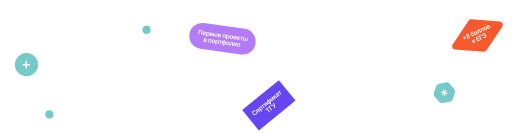
t = 0.00 s
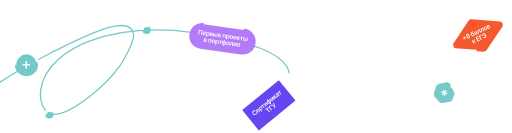
t = 1.00 s
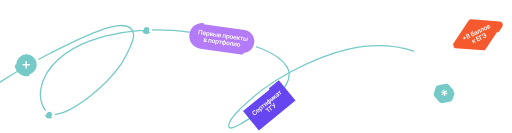
t = 1.47 s
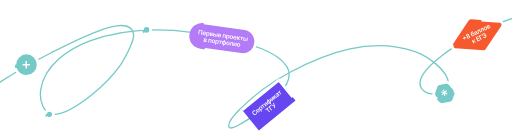
t = 1.94 s
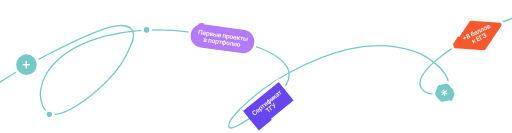
t = 2.42 s
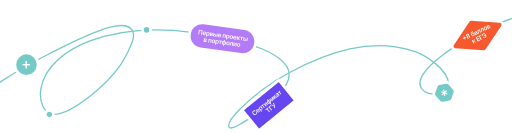
t = 3.00 s

The animated SVG that drew these frames (rendered in a browser with its animation timeline set to each time). Animation: 2 CSS @keyframes rules; one cycle of 3.00 s.

<svg width="768" height="199" viewBox="0 0 768 199" fill="none" xmlns="http://www.w3.org/2000/svg" style="">
<path d="M-37.7443 153.767C-38.6692 154.692 -42.7199 160.102 -44.4927 159.511C-50.4174 157.536 -37.3048 149.015 -32.2881 145.296C2.0852 119.811 39.4961 97.9253 77.4818 78.4576C100.056 66.8881 122.753 55.2542 146.617 46.6538C149.369 45.6622 196.434 25.273 200.318 50.9613C201.933 61.6408 184.514 91.9638 179.785 98.6312C168.594 114.411 150.563 131.832 135.418 143.717C122.093 154.173 100.832 170.058 82.6508 171.356C63.7422 172.707 59.0158 148.059 61.1132 134.096C66.6329 97.3512 102.941 73.0487 134.987 61.1557C201.649 36.4165 276.955 42.5153 344.763 58.8584C368.517 64.5836 415.371 75.0765 430.339 99.7798C446.722 126.818 398.706 159.91 382.669 171.715C376.003 176.623 368.976 181.053 361.778 185.14C356.255 188.277 344.335 195.551 343.184 189.304C341.675 181.114 359.075 164.301 359.911 163.459C383.435 139.774 403.873 124.851 434.36 108.467C490.997 78.0279 557.018 54.9746 621.45 76.8064C635.795 81.6673 674.793 103.769 672.709 128.497C671.309 145.107 643.313 141.849 636.957 137.112C601.147 110.423 713.405 50.1555 724.543 44.6436C798.109 8.23745 876.579 10.1366 956 1.28125" stroke="#75CAC7" stroke-width="2" stroke-linecap="round" class="WgrqiGYI_0"></path>
<path fill="#75CAC7" stroke="white" stroke-width="4" d="M22.3203,96.7066A17.4019,17.4019 0,1,1 57.1241,96.7066A17.4019,17.4019 0,1,1 22.3203,96.7066" class="WgrqiGYI_1"></path>
<path d="M38.2475 102.497V91.375H40.4605V102.497H38.2475ZM33.7969 98.0386V95.8256H44.9194V98.0386H33.7969Z" fill="white" class="WgrqiGYI_2"></path>
<path fill="#75CAC7" stroke="white" stroke-width="4" d="M67.92973,171.35A6.14667,6.14667 0,1,1 80.22307,171.35A6.14667,6.14667 0,1,1 67.92973,171.35" class="WgrqiGYI_3"></path>
<path fill="#75CAC7" stroke="white" stroke-width="4" d="M213.65633,44.5764A6.14667,6.14667 0,1,1 225.94967,44.5764A6.14667,6.14667 0,1,1 213.65633,44.5764" class="WgrqiGYI_4"></path>
<path width="99.9658" height="38.9505" transform="rotate(7.92726 286.897 31.6573)" fill="#B37BF8" d="M 305.897,31.6573 L 367.8628,31.6573 A 19,19,0,0,1,386.8628,50.6573 L 386.8628,51.6078 A 19,19,0,0,1,367.8628,70.6078 L 305.897,70.6078 A 19,19,0,0,1,286.897,51.6078 L 286.897,50.6573 A 19,19,0,0,1,305.897,31.6573" class="WgrqiGYI_5"></path>
<path d="M303.814 45.1123L302.863 51.9395L301.636 51.7687L302.444 45.9682L299.457 45.5523L298.649 51.3528L297.422 51.182L298.373 44.3547L303.814 45.1123ZM306.166 52.5015C305.653 52.43 305.224 52.2616 304.881 51.9962C304.54 51.729 304.296 51.3847 304.151 50.9635C304.006 50.5401 303.971 50.0606 304.046 49.525C304.119 48.9982 304.283 48.5499 304.539 48.1799C304.797 47.8081 305.122 47.5362 305.515 47.3644C305.909 47.1904 306.35 47.1374 306.839 47.2055C307.155 47.2495 307.445 47.342 307.711 47.4833C307.98 47.6226 308.207 47.8128 308.393 48.054C308.581 48.2954 308.715 48.5882 308.794 48.9322C308.873 49.274 308.882 49.6694 308.819 50.1183L308.768 50.4883L304.571 49.9039L304.684 49.0905L307.724 49.5138C307.754 49.2824 307.733 49.0699 307.66 48.8762C307.588 48.6804 307.471 48.518 307.31 48.3891C307.151 48.2605 306.956 48.1801 306.725 48.1479C306.478 48.1136 306.253 48.1434 306.05 48.2374C305.847 48.3292 305.679 48.4645 305.548 48.6433C305.419 48.8202 305.338 49.023 305.304 49.2516L305.205 49.9616C305.163 50.2594 305.182 50.5226 305.261 50.7511C305.341 50.9774 305.471 51.1608 305.65 51.3014C305.83 51.4398 306.052 51.5272 306.314 51.5637C306.489 51.5882 306.652 51.5858 306.801 51.5568C306.95 51.5254 307.084 51.4682 307.202 51.3849C307.32 51.3017 307.416 51.1916 307.489 51.0545L308.598 51.3381C308.486 51.626 308.314 51.8671 308.083 52.0615C307.855 52.254 307.577 52.3899 307.251 52.4691C306.926 52.5461 306.564 52.5569 306.166 52.5015ZM308.835 54.7286L309.815 47.6879L311.002 47.8532L310.884 48.6999L310.954 48.7097C311.034 48.5939 311.14 48.4739 311.273 48.3496C311.406 48.2232 311.576 48.1234 311.784 48.0503C311.991 47.975 312.245 47.9583 312.545 48C312.941 48.0551 313.283 48.2059 313.573 48.4524C313.865 48.697 314.077 49.029 314.209 49.4483C314.343 49.8658 314.371 50.359 314.292 50.9279C314.214 51.4902 314.055 51.9552 313.816 52.3228C313.576 52.6905 313.283 52.9556 312.937 53.118C312.59 53.2805 312.216 53.3337 311.814 53.2777C311.52 53.2368 311.284 53.154 311.104 53.0293C310.924 52.9046 310.785 52.7652 310.686 52.611C310.59 52.4549 310.519 52.3101 310.472 52.1767L310.422 52.1697L310.042 54.8966L308.835 54.7286ZM310.642 50.4129C310.596 50.7441 310.603 51.0406 310.661 51.3025C310.722 51.5647 310.832 51.7782 310.99 51.943C311.151 52.1059 311.359 52.2051 311.615 52.2407C311.881 52.2778 312.115 52.2378 312.314 52.1206C312.515 52.0012 312.678 51.8234 312.803 51.5872C312.932 51.3491 313.018 51.07 313.063 50.75C313.107 50.4321 313.101 50.1436 313.044 49.8842C312.987 49.6248 312.878 49.4126 312.718 49.2475C312.557 49.0824 312.343 48.9812 312.074 48.9437C311.816 48.9078 311.588 48.9451 311.389 49.0556C311.19 49.1661 311.027 49.3371 310.899 49.5686C310.774 49.8003 310.689 50.0818 310.642 50.4129ZM314.594 53.5731L315.307 48.4526L317.457 48.752C318.064 48.8365 318.526 49.0243 318.844 49.3155C319.163 49.6069 319.293 49.9693 319.233 50.4027C319.193 50.6894 319.06 50.9099 318.835 51.0643C318.612 51.2168 318.325 51.3003 317.974 51.3149C318.24 51.3746 318.466 51.4751 318.652 51.6167C318.841 51.7585 318.98 51.9296 319.07 52.1302C319.16 52.3308 319.188 52.551 319.155 52.7911C319.116 53.0733 319.007 53.3085 318.829 53.4967C318.653 53.683 318.417 53.8142 318.118 53.8905C317.822 53.9648 317.474 53.9742 317.074 53.9185L314.594 53.5731ZM315.857 52.7804L317.207 52.9684C317.429 52.9993 317.611 52.9714 317.752 52.8846C317.893 52.7955 317.977 52.6599 318.002 52.4777C318.032 52.2665 317.991 52.0921 317.881 51.9545C317.772 51.8146 317.606 51.7292 317.384 51.6983L316.033 51.5103L315.857 52.7804ZM316.142 50.7302L317.185 50.8755C317.35 50.8984 317.494 50.8947 317.619 50.8644C317.743 50.8319 317.843 50.7767 317.917 50.6987C317.992 50.6184 318.037 50.5172 318.054 50.395C318.079 50.2194 318.026 50.0716 317.895 49.9514C317.767 49.8316 317.576 49.7541 317.323 49.7188L316.303 49.5767L316.142 50.7302ZM320.879 50.9277L322.389 51.1379C323.043 51.2289 323.526 51.4582 323.84 51.8259C324.153 52.1935 324.275 52.6353 324.206 53.1512C324.157 53.4865 324.033 53.7728 323.835 54.0102C323.639 54.248 323.377 54.42 323.049 54.5262C322.724 54.6304 322.344 54.6523 321.909 54.5916L319.582 54.2676L320.295 49.1471L321.458 49.3091L320.883 53.4395L322.046 53.6015C322.309 53.638 322.534 53.6014 322.721 53.4915C322.909 53.3795 323.017 53.2179 323.047 53.0068C323.078 52.7845 323.018 52.5916 322.869 52.4281C322.72 52.2646 322.514 52.1646 322.252 52.128L320.741 51.9178L320.879 50.9277ZM324.602 54.9667L325.315 49.8462L326.522 50.0142L325.809 55.1347L324.602 54.9667ZM328.931 55.6713C328.417 55.5999 327.989 55.4314 327.645 55.1661C327.304 54.8988 327.061 54.5546 326.916 54.1334C326.771 53.7099 326.735 53.2304 326.81 52.6948C326.883 52.1681 327.048 51.7198 327.303 51.3498C327.561 50.9779 327.887 50.7061 328.28 50.5343C328.673 50.3603 329.115 50.3073 329.604 50.3754C329.919 50.4193 330.21 50.5119 330.476 50.6531C330.744 50.7924 330.971 50.9827 331.157 51.2238C331.346 51.4653 331.479 51.758 331.558 52.102C331.638 52.4438 331.646 52.8392 331.584 53.2881L331.532 53.6582L327.335 53.0738L327.448 52.2603L330.488 52.6837C330.518 52.4522 330.497 52.2397 330.424 52.0461C330.352 51.8502 330.235 51.6878 330.074 51.5589C329.915 51.4304 329.72 51.35 329.489 51.3178C329.243 51.2834 329.018 51.3133 328.814 51.4073C328.611 51.4991 328.444 51.6344 328.312 51.8132C328.184 51.9901 328.102 52.1928 328.068 52.4214L327.969 53.1315C327.928 53.4293 327.947 53.6924 328.026 53.921C328.105 54.1473 328.235 54.3307 328.415 54.4713C328.595 54.6096 328.816 54.6971 329.078 54.7336C329.254 54.758 329.416 54.7557 329.565 54.7266C329.714 54.6953 329.848 54.638 329.966 54.5548C330.084 54.4715 330.18 54.3614 330.254 54.2244L331.363 54.508C331.25 54.7959 331.078 55.037 330.847 55.2314C330.619 55.4239 330.342 55.5597 330.016 55.6389C329.69 55.7159 329.328 55.7267 328.931 55.6713ZM333.82 56.2502L334.533 51.1297L338.857 51.7318L338.144 56.8523L336.98 56.6903L337.555 52.5599L335.549 52.2804L334.973 56.4108L333.82 56.2502ZM338.742 58.893L339.722 51.8523L340.909 52.0176L340.791 52.8643L340.861 52.8741C340.941 52.7583 341.047 52.6383 341.18 52.514C341.313 52.3876 341.483 52.2878 341.69 52.2147C341.898 52.1394 342.152 52.1226 342.452 52.1644C342.847 52.2195 343.19 52.3703 343.479 52.6168C343.772 52.8614 343.984 53.1933 344.116 53.6127C344.25 54.0302 344.278 54.5234 344.198 55.0923C344.12 55.6546 343.961 56.1196 343.722 56.4872C343.483 56.8549 343.19 57.12 342.843 57.2824C342.497 57.4448 342.122 57.4981 341.72 57.442C341.427 57.4012 341.19 57.3184 341.011 57.1937C340.831 57.069 340.692 56.9295 340.593 56.7753C340.497 56.6192 340.425 56.4745 340.378 56.341L340.328 56.3341L339.949 59.061L338.742 58.893ZM340.549 54.5773C340.503 54.9085 340.509 55.205 340.568 55.4669C340.629 55.7291 340.738 55.9426 340.897 56.1074C341.058 56.2703 341.266 56.3695 341.521 56.4051C341.788 56.4422 342.021 56.4022 342.221 56.285C342.421 56.1656 342.584 55.9878 342.71 55.7516C342.838 55.5135 342.925 55.2344 342.969 54.9143C343.014 54.5965 343.007 54.3079 342.95 54.0486C342.894 53.7892 342.785 53.577 342.625 53.4119C342.464 53.2468 342.249 53.1455 341.98 53.1081C341.723 53.0722 341.494 53.1095 341.295 53.22C341.096 53.3305 340.933 53.5015 340.806 53.733C340.681 53.9647 340.595 54.2462 340.549 54.5773ZM346.72 58.1485C346.22 58.0789 345.802 57.9085 345.466 57.6374C345.13 57.3664 344.889 57.0189 344.741 56.5952C344.596 56.1717 344.561 55.6956 344.635 55.1666C344.708 54.6377 344.873 54.1882 345.128 53.8183C345.386 53.4486 345.713 53.1793 346.111 53.0103C346.508 52.8414 346.957 52.7917 347.457 52.8614C347.957 52.931 348.375 53.1013 348.711 53.3724C349.047 53.6435 349.287 53.9919 349.432 54.4175C349.579 54.8435 349.615 55.321 349.542 55.8499C349.468 56.3788 349.302 56.827 349.045 57.1945C348.79 57.5622 348.464 57.8306 348.066 57.9995C347.669 58.1685 347.22 58.2181 346.72 58.1485ZM346.862 57.1827C347.133 57.2204 347.37 57.1775 347.573 57.054C347.776 56.9283 347.94 56.7449 348.064 56.5039C348.19 56.2633 348.275 55.9874 348.319 55.6762C348.362 55.3629 348.356 55.0732 348.3 54.8071C348.247 54.5391 348.14 54.3169 347.979 54.1404C347.817 53.9639 347.601 53.8568 347.33 53.819C347.052 53.7804 346.811 53.8237 346.605 53.9492C346.402 54.0749 346.237 54.2592 346.11 54.5021C345.986 54.7431 345.902 55.0203 345.858 55.3336C345.815 55.6448 345.82 55.9332 345.874 56.199C345.93 56.465 346.038 56.6863 346.199 56.8628C346.363 57.0374 346.584 57.144 346.862 57.1827ZM352.09 58.8961C351.576 58.8247 351.148 58.6562 350.804 58.3909C350.463 58.1236 350.22 57.7794 350.075 57.3582C349.93 56.9347 349.894 56.4552 349.969 55.9196C350.042 55.3929 350.207 54.9446 350.462 54.5746C350.72 54.2027 351.046 53.9309 351.439 53.7591C351.832 53.5851 352.274 53.5321 352.762 53.6002C353.078 53.6441 353.369 53.7367 353.635 53.8779C353.903 54.0172 354.13 54.2075 354.316 54.4486C354.505 54.6901 354.638 54.9828 354.717 55.3268C354.797 55.6686 354.805 56.064 354.742 56.5129L354.691 56.883L350.494 56.2986L350.607 55.4851L353.647 55.9085C353.677 55.6771 353.656 55.4645 353.583 55.2709C353.511 55.075 353.394 54.9126 353.233 54.7837C353.074 54.6552 352.879 54.5748 352.648 54.5426C352.402 54.5082 352.177 54.5381 351.973 54.6321C351.77 54.7239 351.603 54.8592 351.471 55.038C351.343 55.2149 351.261 55.4176 351.227 55.6462L351.128 56.3563C351.087 56.6541 351.106 56.9173 351.185 57.1458C351.264 57.3721 351.394 57.5555 351.574 57.6961C351.754 57.8344 351.975 57.9219 352.237 57.9584C352.413 57.9828 352.575 57.9805 352.724 57.9514C352.873 57.9201 353.007 57.8628 353.125 57.7796C353.243 57.6964 353.339 57.5862 353.413 57.4492L354.522 57.7328C354.409 58.0207 354.237 58.2618 354.006 58.4562C353.778 58.6487 353.501 58.7845 353.175 58.8637C352.849 58.9407 352.487 58.9515 352.09 58.8961ZM355.026 59.2031L355.739 54.0826L356.946 54.2506L356.658 56.3175L357.098 56.3788L358.926 54.5264L360.379 54.7287L358.132 56.9782L359.686 59.852L358.226 59.6487L357.091 57.5231L356.501 57.4409L356.233 59.3711L355.026 59.2031ZM360.29 55.7256L360.428 54.7355L364.908 55.3594L364.771 56.3495L363.114 56.1188L362.539 60.2492L361.372 60.0867L361.947 55.9563L360.29 55.7256ZM366.078 57.2215L367.589 57.4318C368.242 57.5227 368.725 57.752 369.039 58.1197C369.353 58.4873 369.475 58.9291 369.405 59.445C369.356 59.7803 369.232 60.0666 369.034 60.3041C368.838 60.5418 368.576 60.7138 368.248 60.82C367.924 60.9243 367.543 60.9461 367.108 60.8854L364.781 60.5614L365.494 55.4409L366.657 55.6029L366.082 59.7333L367.246 59.8953C367.508 59.9318 367.733 59.8952 367.92 59.7854C368.108 59.6733 368.217 59.5117 368.246 59.3006C368.277 59.0783 368.218 58.8855 368.068 58.7219C367.919 58.5584 367.713 58.4584 367.451 58.4219L365.941 58.2116L366.078 57.2215ZM369.801 61.2605L370.514 56.14L371.721 56.3081L371.008 61.4285L369.801 61.2605ZM305.386 62.3873L306.099 57.2668L308.249 57.5663C308.856 57.6507 309.318 57.8385 309.635 58.1297C309.955 58.4211 310.084 58.7835 310.024 59.2169C309.984 59.5036 309.851 59.7242 309.626 59.8785C309.403 60.031 309.116 60.1145 308.765 60.1291C309.031 60.1888 309.257 60.2894 309.444 60.4309C309.632 60.5727 309.772 60.7439 309.862 60.9444C309.951 61.145 309.98 61.3653 309.946 61.6053C309.907 61.8875 309.798 62.1227 309.62 62.3109C309.445 62.4972 309.208 62.6284 308.91 62.7047C308.614 62.7791 308.266 62.7884 307.866 62.7327L305.386 62.3873ZM306.648 61.5946L307.998 61.7826C308.22 61.8135 308.402 61.7856 308.543 61.6988C308.685 61.6098 308.768 61.4741 308.794 61.2919C308.823 61.0807 308.783 60.9064 308.673 60.7687C308.563 60.6288 308.397 60.5434 308.175 60.5125L306.825 60.3245L306.648 61.5946ZM306.933 59.5444L307.977 59.6897C308.141 59.7126 308.286 59.7089 308.41 59.6786C308.535 59.6462 308.634 59.5909 308.708 59.5129C308.783 59.4327 308.829 59.3314 308.846 59.2092C308.87 59.0336 308.817 58.8858 308.687 58.7656C308.558 58.6458 308.368 58.5683 308.114 58.533L307.094 58.391L306.933 59.5444ZM312.326 63.3538L313.039 58.2333L317.363 58.8354L316.65 63.9558L315.486 63.7938L316.062 59.6634L314.055 59.384L313.48 63.5144L312.326 63.3538ZM319.735 64.4874C319.235 64.4177 318.817 64.2474 318.481 63.9763C318.145 63.7052 317.903 63.3578 317.756 62.934C317.611 62.5106 317.575 62.0344 317.649 61.5055C317.723 60.9765 317.887 60.5271 318.143 60.1571C318.4 59.7875 318.728 59.5182 319.125 59.3492C319.522 59.1802 319.971 59.1306 320.471 59.2002C320.971 59.2698 321.389 59.4402 321.725 59.7113C322.061 59.9824 322.302 60.3307 322.446 60.7564C322.593 61.1824 322.63 61.6598 322.556 62.1888C322.482 62.7177 322.317 63.1659 322.06 63.5333C321.805 63.9011 321.478 64.1694 321.081 64.3384C320.684 64.5073 320.235 64.557 319.735 64.4874ZM319.876 63.5215C320.147 63.5593 320.384 63.5164 320.587 63.3929C320.791 63.2671 320.954 63.0838 321.079 62.8428C321.205 62.6021 321.29 62.3262 321.333 62.0151C321.377 61.7017 321.371 61.412 321.315 61.146C321.262 60.878 321.154 60.6558 320.993 60.4793C320.832 60.3028 320.616 60.1956 320.345 60.1579C320.067 60.1192 319.825 60.1626 319.62 60.288C319.416 60.4138 319.251 60.5981 319.125 60.841C319 61.082 318.917 61.3591 318.873 61.6725C318.83 61.9836 318.835 62.2721 318.888 62.5378C318.944 62.8038 319.053 63.0251 319.214 63.2016C319.378 63.3762 319.598 63.4828 319.876 63.5215ZM322.584 66.7395L323.564 59.6989L324.751 59.8641L324.633 60.7109L324.703 60.7206C324.783 60.6048 324.889 60.4848 325.022 60.3606C325.155 60.2341 325.325 60.1344 325.532 60.0613C325.74 59.986 325.994 59.9692 326.294 60.011C326.689 60.0661 327.032 60.2168 327.322 60.4633C327.614 60.7079 327.826 61.0399 327.958 61.4593C328.092 61.8767 328.12 62.3699 328.041 62.9389C327.962 63.5011 327.803 63.9661 327.564 64.3338C327.325 64.7015 327.032 64.9665 326.686 65.129C326.339 65.2914 325.964 65.3446 325.562 65.2886C325.269 65.2477 325.032 65.165 324.853 65.0403C324.673 64.9155 324.534 64.7761 324.435 64.6219C324.339 64.4658 324.267 64.321 324.22 64.1876L324.17 64.1806L323.791 66.9076L322.584 66.7395ZM324.391 62.4239C324.345 62.755 324.351 63.0516 324.41 63.3135C324.471 63.5757 324.58 63.7892 324.739 63.9539C324.9 64.1168 325.108 64.216 325.363 64.2516C325.63 64.2888 325.863 64.2487 326.063 64.1316C326.263 64.0122 326.426 63.8344 326.552 63.5981C326.68 63.36 326.767 63.0809 326.811 62.7609C326.856 62.4431 326.849 62.1545 326.793 61.8951C326.736 61.6357 326.627 61.4235 326.467 61.2584C326.306 61.0934 326.091 60.9921 325.822 60.9546C325.565 60.9187 325.336 60.956 325.137 61.0666C324.939 61.1771 324.775 61.348 324.648 61.5795C324.523 61.8113 324.437 62.0927 324.391 62.4239ZM328.354 61.3751L328.492 60.385L332.972 61.0089L332.834 61.999L331.177 61.7683L330.602 65.8986L329.435 65.7362L330.011 61.6058L328.354 61.3751ZM334.715 68.2452L335.908 59.6778L337.118 59.8463L335.925 68.4137L334.715 68.2452ZM334.943 66.6051C334.568 66.5528 334.233 66.4416 333.94 66.2716C333.646 66.1016 333.402 65.8841 333.208 65.6192C333.016 65.3546 332.88 65.0525 332.801 64.7129C332.724 64.3714 332.713 64.004 332.767 63.6106C332.822 63.2173 332.933 62.8669 333.101 62.5594C333.27 62.2523 333.484 61.9976 333.741 61.7955C334 61.5915 334.294 61.4478 334.623 61.3645C334.952 61.2811 335.304 61.2656 335.679 61.3179L335.936 61.3537L335.2 66.6408L334.943 66.6051ZM335.079 65.6316L335.229 65.6525L335.694 62.3122L335.544 62.2913C335.331 62.2616 335.135 62.2798 334.959 62.3458C334.784 62.4098 334.631 62.5119 334.498 62.652C334.368 62.7902 334.26 62.9564 334.174 63.1506C334.09 63.3429 334.033 63.5535 334.001 63.7824C333.958 64.0869 333.97 64.3727 334.034 64.64C334.099 64.9051 334.218 65.1266 334.39 65.3047C334.565 65.483 334.794 65.592 335.079 65.6316ZM336.153 66.7736L335.897 66.7378L336.633 61.4507L336.89 61.4864C337.265 61.5387 337.6 61.6499 337.893 61.8199C338.187 61.9899 338.429 62.2083 338.621 62.4751C338.815 62.74 338.951 63.0432 339.028 63.3847C339.107 63.7265 339.119 64.0941 339.065 64.4875C339.01 64.8809 338.898 65.2311 338.728 65.5383C338.561 65.8435 338.348 66.097 338.089 66.2988C337.832 66.5009 337.539 66.6436 337.21 66.727C336.881 66.8103 336.529 66.8259 336.153 66.7736ZM336.289 65.8001C336.505 65.8302 336.699 65.8131 336.874 65.749C337.048 65.685 337.2 65.5838 337.331 65.4456C337.463 65.3078 337.571 65.1427 337.654 64.9504C337.738 64.7559 337.796 64.5442 337.828 64.3153C337.87 64.0108 337.86 63.7251 337.798 63.4581C337.735 63.1911 337.617 62.9685 337.442 62.7901C337.27 62.6099 337.041 62.4998 336.754 62.4598L336.604 62.4389L336.139 65.7793L336.289 65.8001ZM341.573 67.5283C341.073 67.4587 340.655 67.2883 340.319 67.0172C339.983 66.7461 339.742 66.3987 339.594 65.975C339.449 65.5515 339.414 65.0753 339.487 64.5464C339.561 64.0175 339.726 63.568 339.981 63.198C340.239 62.8284 340.566 62.5591 340.964 62.3901C341.361 62.2212 341.81 62.1715 342.31 62.2411C342.81 62.3108 343.228 62.4811 343.564 62.7522C343.9 63.0233 344.14 63.3717 344.285 63.7973C344.432 64.2233 344.468 64.7008 344.395 65.2297C344.321 65.7586 344.155 66.2068 343.898 66.5742C343.643 66.942 343.317 67.2103 342.919 67.3793C342.522 67.5483 342.073 67.5979 341.573 67.5283ZM341.715 66.5625C341.986 66.6002 342.223 66.5573 342.426 66.4338C342.629 66.3081 342.793 66.1247 342.917 65.8837C343.043 65.643 343.128 65.3671 343.172 65.056C343.215 64.7426 343.209 64.4529 343.153 64.1869C343.1 63.9189 342.993 63.6967 342.832 63.5202C342.67 63.3437 342.454 63.2366 342.183 63.1988C341.905 63.1601 341.664 63.2035 341.458 63.3289C341.255 63.4547 341.09 63.639 340.963 63.8819C340.839 64.1229 340.755 64.4001 340.711 64.7134C340.668 65.0246 340.673 65.313 340.727 65.5787C340.783 65.8448 340.891 66.0661 341.052 66.2426C341.216 66.4171 341.437 66.5238 341.715 66.5625ZM344.336 67.8111L344.468 66.8167L344.645 66.8413C344.778 66.8599 344.894 66.8455 344.994 66.7982C345.093 66.7509 345.183 66.6614 345.262 66.5297C345.342 66.3958 345.415 66.2112 345.482 65.9758C345.549 65.7405 345.614 65.4448 345.677 65.0888L346.083 62.8345L349.816 63.3544L349.103 68.4749L347.937 68.3124L348.512 64.182L347.042 63.9773L346.732 65.6163C346.652 66.0402 346.553 66.4036 346.434 66.7065C346.317 67.0074 346.177 67.2495 346.013 67.4329C345.852 67.6166 345.663 67.7443 345.447 67.8162C345.231 67.8858 344.985 67.9014 344.71 67.863L344.336 67.8111ZM351.334 67.1203L353.87 63.9188L355.11 64.0915L354.397 69.2119L353.23 69.0495L353.716 65.5592L351.186 68.7649L349.943 68.5918L350.656 63.4713L351.819 63.6333L351.334 67.1203ZM357.48 69.7432C356.98 69.6736 356.562 69.5033 356.226 69.2322C355.89 68.9611 355.648 68.6137 355.501 68.1899C355.356 67.7665 355.321 67.2903 355.394 66.7613C355.468 66.2324 355.632 65.783 355.888 65.413C356.145 65.0433 356.473 64.774 356.87 64.6051C357.268 64.4361 357.716 64.3865 358.216 64.4561C358.716 64.5257 359.134 64.6961 359.471 64.9672C359.807 65.2382 360.047 65.5866 360.192 66.0123C360.338 66.4383 360.375 66.9157 360.301 67.4446C360.228 67.9736 360.062 68.4218 359.805 68.7892C359.55 69.1569 359.224 69.4253 358.826 69.5942C358.429 69.7632 357.98 69.8129 357.48 69.7432ZM357.621 68.7774C357.893 68.8152 358.13 68.7723 358.333 68.6488C358.536 68.523 358.7 68.3396 358.824 68.0987C358.95 67.858 359.035 67.5821 359.078 67.271C359.122 66.9576 359.116 66.6679 359.06 66.4018C359.007 66.1339 358.899 65.9117 358.738 65.7352C358.577 65.5587 358.361 65.4515 358.09 65.4138C357.812 65.3751 357.57 65.4185 357.365 65.5439C357.162 65.6697 356.997 65.854 356.87 66.0969C356.746 66.3378 356.662 66.615 356.618 66.9284C356.575 67.2395 356.58 67.528 356.634 67.7937C356.689 68.0597 356.798 68.281 356.959 68.4575C357.123 68.6321 357.344 68.7387 357.621 68.7774Z" fill="white" class="WgrqiGYI_6"></path>
<path width="99.9658" height="38.9505" transform="rotate(7.92726 286.897 31.6573)" stroke="white" stroke-width="4" d="M 305.897,31.6573 L 367.8628,31.6573 A 19,19,0,0,1,386.8628,50.6573 L 386.8628,51.6078 A 19,19,0,0,1,367.8628,70.6078 L 305.897,70.6078 A 19,19,0,0,1,286.897,51.6078 L 286.897,50.6573 A 19,19,0,0,1,305.897,31.6573" class="WgrqiGYI_7"></path>
<path d="M679.044 66.3479C676.929 69.5052 679.003 73.7703 682.792 74.0568L725.244 77.267C727.027 77.4019 728.745 76.5664 729.741 75.0803L753.431 39.7081C755.545 36.5508 753.471 32.2857 749.682 31.9992L707.231 28.789C705.447 28.6542 703.729 29.4896 702.734 30.9757L679.044 66.3479Z" fill="#F6592E" stroke="white" stroke-width="4" class="WgrqiGYI_8"></path>
<path d="M697.277 58.9184L695.24 54.7292L696.19 54.267L698.227 58.4562L697.277 58.9184ZM694.87 58.0865L694.408 57.136L698.597 55.0989L699.059 56.0494L694.87 58.0865ZM703.558 57.1963C703.108 57.4151 702.672 57.5338 702.249 57.5522C701.829 57.5696 701.456 57.4952 701.13 57.3291C700.806 57.1599 700.564 56.9073 700.403 56.5714C700.274 56.312 700.214 56.0454 700.223 55.7716C700.232 55.4977 700.3 55.2405 700.425 55C700.551 54.7566 700.725 54.5558 700.948 54.3977L700.927 54.3553C700.574 54.4397 700.237 54.4029 699.915 54.2448C699.595 54.0837 699.354 53.8351 699.193 53.4992C699.036 53.1813 698.987 52.8536 699.045 52.5161C699.102 52.1785 699.253 51.862 699.496 51.5667C699.738 51.2693 700.06 51.023 700.462 50.8277C700.859 50.6344 701.249 50.5348 701.63 50.529C702.013 50.5202 702.354 50.5972 702.656 50.7601C702.959 50.922 703.188 51.1624 703.343 51.4812C703.506 51.8162 703.55 52.1604 703.475 52.5138C703.401 52.8643 703.224 53.1508 702.946 53.3736L702.967 53.4159C703.228 53.3385 703.492 53.3264 703.757 53.3795C704.024 53.4296 704.267 53.5357 704.488 53.6977C704.711 53.8587 704.886 54.0694 705.013 54.3297C705.176 54.6647 705.222 55.0124 705.153 55.3729C705.083 55.7314 704.911 56.0707 704.638 56.3909C704.366 56.71 704.006 56.9785 703.558 57.1963ZM703.138 56.3306C703.37 56.2178 703.552 56.0803 703.686 55.9182C703.818 55.7541 703.896 55.5763 703.92 55.3849C703.944 55.1935 703.911 55.0024 703.821 54.8118C703.723 54.615 703.587 54.4655 703.412 54.3632C703.239 54.2579 703.044 54.2041 702.828 54.2017C702.615 54.1983 702.398 54.2501 702.178 54.3571C701.956 54.465 701.779 54.6046 701.648 54.7757C701.517 54.9469 701.438 55.1337 701.411 55.3361C701.386 55.5355 701.423 55.7336 701.521 55.9304C701.611 56.1211 701.739 56.266 701.904 56.3652C702.069 56.4623 702.256 56.5096 702.467 56.5069C702.68 56.5032 702.903 56.4444 703.138 56.3306ZM701.764 53.5065C701.954 53.4143 702.103 53.2945 702.211 53.1472C702.321 52.9988 702.385 52.8355 702.403 52.657C702.421 52.4786 702.387 52.2991 702.302 52.1185C702.214 51.9419 702.096 51.8071 701.948 51.7142C701.8 51.6192 701.634 51.5712 701.451 51.5702C701.268 51.5672 701.08 51.6123 700.889 51.7055C700.693 51.8007 700.538 51.9219 700.425 52.0692C700.313 52.2135 700.249 52.3733 700.232 52.5488C700.216 52.7212 700.252 52.8957 700.341 53.0723C700.426 53.2529 700.543 53.3917 700.693 53.4886C700.843 53.5826 701.011 53.6332 701.197 53.6402C701.383 53.6443 701.573 53.5997 701.764 53.5065ZM708.89 46.6247L709.615 47.1475C709.537 47.3303 709.427 47.4886 709.285 47.6226C709.143 47.7565 708.963 47.8864 708.745 48.0125C708.528 48.1355 708.266 48.2751 707.96 48.4313C707.617 48.6082 707.366 48.8116 707.206 49.0417C707.045 49.2717 706.968 49.5403 706.972 49.8475C706.976 50.1526 707.053 50.5067 707.205 50.9098L707.256 50.8847C707.263 50.5296 707.361 50.2135 707.551 49.9366C707.741 49.6598 708.012 49.4354 708.365 49.2637C708.751 49.0763 709.133 48.9977 709.512 49.028C709.892 49.0553 710.244 49.1922 710.569 49.4386C710.895 49.6841 711.171 50.0389 711.397 50.503C711.629 50.9812 711.741 51.4396 711.732 51.8781C711.723 52.3145 711.598 52.708 711.36 53.0586C711.123 53.4083 710.779 53.693 710.327 53.9128C709.877 54.1316 709.437 54.2241 709.009 54.1902C708.582 54.1534 708.184 53.9864 707.815 53.6893C707.447 53.3892 707.125 52.9556 706.849 52.3886L706.646 51.9709C706.115 50.8772 705.921 49.9618 706.067 49.2248C706.213 48.4878 706.684 47.9195 707.48 47.5198C707.716 47.4 707.928 47.2955 708.117 47.2062C708.308 47.116 708.469 47.0265 708.6 46.9376C708.732 46.8487 708.828 46.7444 708.89 46.6247ZM709.906 53.032C710.13 52.9231 710.295 52.7714 710.403 52.5769C710.51 52.3804 710.554 52.1541 710.537 51.898C710.522 51.6409 710.443 51.366 710.301 51.0734C710.16 50.7849 709.997 50.5613 709.81 50.4027C709.622 50.242 709.42 50.148 709.205 50.1205C708.989 50.093 708.769 50.1342 708.543 50.2442C708.373 50.3266 708.235 50.4309 708.13 50.5572C708.024 50.6835 707.952 50.8282 707.914 50.9914C707.876 51.1545 707.873 51.3321 707.904 51.5241C707.935 51.7162 708.001 51.9221 708.103 52.142C708.316 52.5799 708.584 52.8799 708.908 53.0421C709.23 53.2022 709.563 53.1988 709.906 53.032ZM714.464 51.9047C714.169 52.0479 713.878 52.1245 713.591 52.1344C713.305 52.1413 713.043 52.0741 712.805 51.933C712.568 51.7909 712.376 51.5675 712.228 51.2628C712.1 51.0005 712.043 50.76 712.057 50.5414C712.07 50.3227 712.136 50.1212 712.253 49.9369C712.371 49.7525 712.522 49.5831 712.706 49.4286C712.891 49.2711 713.091 49.1252 713.305 48.9911C713.564 48.8304 713.773 48.6977 713.931 48.5931C714.089 48.4865 714.195 48.3903 714.248 48.3046C714.302 48.2158 714.303 48.119 714.252 48.0141L714.244 47.9959C714.133 47.7679 713.979 47.6242 713.783 47.5648C713.587 47.5055 713.362 47.5376 713.108 47.6612C712.839 47.7917 712.655 47.9538 712.554 48.1474C712.456 48.34 712.418 48.5292 712.441 48.7151L711.348 49.0673C711.291 48.7456 711.309 48.4447 711.403 48.1647C711.495 47.8828 711.652 47.6291 711.875 47.4038C712.096 47.1764 712.369 46.9837 712.694 46.8257C712.918 46.7168 713.154 46.6346 713.401 46.5791C713.649 46.5237 713.894 46.5118 714.136 46.5436C714.378 46.5734 714.604 46.6642 714.815 46.816C715.028 46.9669 715.21 47.1967 715.36 47.5055L716.873 50.6172L715.82 51.1294L715.509 50.4907L715.473 50.5084C715.469 50.6699 715.434 50.8366 715.368 51.0085C715.303 51.1773 715.196 51.3402 715.048 51.4972C714.901 51.6511 714.706 51.7869 714.464 51.9047ZM714.357 50.9612C714.577 50.8542 714.746 50.7181 714.866 50.5528C714.984 50.3855 715.051 50.2081 715.067 50.0207C715.085 49.8322 715.053 49.6522 714.969 49.4807L714.703 48.9328C714.682 48.9777 714.637 49.0324 714.566 49.0969C714.497 49.1603 714.416 49.2257 714.324 49.2929C714.232 49.3601 714.14 49.4248 714.048 49.4871C713.956 49.5493 713.876 49.6031 713.808 49.6485C713.656 49.7502 713.527 49.8576 713.422 49.9709C713.318 50.0841 713.25 50.2043 713.22 50.3314C713.188 50.4565 713.207 50.5897 713.276 50.7309C713.374 50.9327 713.521 51.0493 713.719 51.0806C713.916 51.1118 714.129 51.072 714.357 50.9612ZM717.313 50.4032L716.868 49.5041L717.029 49.4261C717.15 49.3672 717.239 49.2904 717.295 49.1957C717.351 49.101 717.375 48.9768 717.368 48.8232C717.36 48.6676 717.318 48.4734 717.242 48.2408C717.166 48.0081 717.056 47.7264 716.91 47.3956L715.991 45.2976L719.381 43.6491L721.642 48.2984L720.582 48.8136L718.758 45.0632L717.424 45.7123L718.079 47.246C718.25 47.6422 718.37 47.9993 718.439 48.3172C718.51 48.6321 718.529 48.9113 718.495 49.1548C718.463 49.3973 718.378 49.6086 718.238 49.7887C718.098 49.9668 717.902 50.1167 717.652 50.2384L717.313 50.4032ZM722.083 48.0837L721.638 47.1847L721.799 47.1066C721.92 47.0478 722.009 46.971 722.065 46.8763C722.121 46.7815 722.145 46.6574 722.138 46.5037C722.13 46.3481 722.088 46.154 722.012 45.9213C721.936 45.6886 721.826 45.4069 721.68 45.0761L720.761 42.9781L724.151 41.3296L726.412 45.9789L725.352 46.4941L723.528 42.7438L722.194 43.3929L722.849 44.9265C723.02 45.3228 723.14 45.6799 723.209 45.9978C723.28 46.3126 723.299 46.5918 723.265 46.8353C723.233 47.0778 723.148 47.2891 723.008 47.4692C722.868 47.6473 722.672 47.7972 722.422 47.9189L722.083 48.0837ZM729.246 44.7129C728.792 44.9337 728.35 45.0251 727.92 44.9873C727.49 44.9494 727.096 44.7955 726.737 44.5256C726.381 44.2547 726.086 43.8791 725.853 43.3989C725.619 42.9186 725.505 42.4537 725.511 42.0042C725.519 41.5537 725.641 41.1476 725.877 40.7859C726.113 40.4242 726.458 40.133 726.912 39.9122C727.366 39.6914 727.808 39.6 728.238 39.6378C728.668 39.6757 729.062 39.8311 729.419 40.104C729.778 40.3759 730.075 40.752 730.308 41.2323C730.542 41.7125 730.654 42.1769 730.645 42.6254C730.638 43.0729 730.517 43.4775 730.281 43.8392C730.045 44.2009 729.7 44.4921 729.246 44.7129ZM728.825 43.8321C729.071 43.7124 729.244 43.5447 729.344 43.3291C729.443 43.1114 729.477 42.8679 729.446 42.5986C729.416 42.3283 729.333 42.0519 729.196 41.7694C729.057 41.4849 728.891 41.2477 728.696 41.0579C728.503 40.8651 728.29 40.7403 728.058 40.6835C727.826 40.6268 727.586 40.6583 727.34 40.778C727.088 40.9006 726.911 41.0713 726.811 41.29C726.712 41.5076 726.678 41.7526 726.708 42.0249C726.739 42.2942 726.824 42.5711 726.962 42.8557C727.099 43.1382 727.264 43.3748 727.457 43.5656C727.651 43.7554 727.865 43.8787 728.097 43.9355C728.33 43.9892 728.573 43.9548 728.825 43.8321ZM732.019 43.2523L729.758 38.603L731.71 37.6536C732.261 37.3857 732.75 37.2843 733.175 37.3492C733.603 37.4131 733.913 37.6418 734.104 38.0353C734.231 38.2957 734.243 38.5527 734.142 38.8065C734.042 39.0573 733.85 39.2865 733.567 39.4941C733.821 39.3955 734.065 39.3531 734.299 39.3667C734.534 39.3793 734.745 39.4439 734.932 39.5603C735.118 39.6768 735.264 39.844 735.37 40.0619C735.495 40.3182 735.536 40.5741 735.493 40.8295C735.451 41.0819 735.327 41.3229 735.122 41.5525C734.918 41.779 734.634 41.9806 734.271 42.1573L732.019 43.2523ZM732.625 41.8907L733.851 41.2946C734.053 41.1965 734.188 41.072 734.257 40.9212C734.325 40.7684 734.319 40.6093 734.239 40.4438C734.145 40.2521 734.015 40.1298 733.847 40.0767C733.678 40.0217 733.492 40.0432 733.291 40.1413L732.065 40.7374L732.625 41.8907ZM731.72 40.0291L732.668 39.5684C732.817 39.4958 732.935 39.4123 733.021 39.3179C733.107 39.2215 733.158 39.1203 733.177 39.0141C733.194 38.9059 733.175 38.7963 733.121 38.6853C733.044 38.5259 732.918 38.4327 732.742 38.4057C732.569 38.3776 732.367 38.4196 732.137 38.5314L731.211 38.9818L731.72 40.0291ZM710.119 65.0209L707.858 60.3715L708.954 59.8387L709.867 61.7154L710.266 61.5211L710.752 58.9644L712.072 58.3227L711.459 61.4425L714.351 62.9632L713.025 63.6079L710.899 62.4749L710.363 62.7355L711.215 64.4881L710.119 65.0209ZM716.453 61.941L713.439 55.7419L717.47 53.7813L717.928 54.7227L715.019 56.1372L715.838 57.8202L718.538 56.5072L718.995 57.4486L716.295 58.7615L717.118 60.4536L720.051 59.0273L720.509 59.9687L716.453 61.941ZM722.262 51.4516L722.719 52.3929L719.856 53.7853L722.413 59.0431L721.29 59.5892L718.275 53.39L722.262 51.4516ZM728.117 51.9538L728.566 52.877L725.936 54.1561L725.487 53.2328L728.117 51.9538ZM724.486 55.5611L725.615 55.012C725.838 55.3778 726.101 55.609 726.405 55.7057C726.711 55.8014 727.078 55.7453 727.506 55.5372C727.837 55.3763 728.065 55.1631 728.19 54.8975C728.315 54.6299 728.352 54.3248 728.303 53.982C728.253 53.6392 728.133 53.2711 727.942 52.8776L727.668 52.3146C727.467 51.9009 727.241 51.5728 726.991 51.3302C726.741 51.0876 726.472 50.9401 726.184 50.8877C725.896 50.8334 725.595 50.8822 725.282 51.0343C724.986 51.1786 724.77 51.3423 724.634 51.5254C724.499 51.7086 724.429 51.912 724.426 52.1358C724.421 52.3575 724.466 52.5989 724.561 52.8598L723.432 53.4088C723.276 52.9856 723.215 52.5675 723.248 52.1544C723.282 51.7413 723.426 51.358 723.681 51.0046C723.935 50.6491 724.317 50.3473 724.828 50.099C725.346 49.8468 725.853 49.7475 726.348 49.8012C726.845 49.8539 727.304 50.0476 727.724 50.3824C728.146 50.7162 728.5 51.1778 728.786 51.767L729.066 52.3421C729.352 52.9313 729.498 53.4929 729.503 54.0269C729.51 54.5578 729.382 55.0326 729.122 55.4512C728.86 55.8678 728.47 56.2022 727.952 56.4544C727.449 56.6987 726.978 56.818 726.539 56.8121C726.098 56.8042 725.704 56.6915 725.356 56.4739C725.007 56.2543 724.717 55.95 724.486 55.5611Z" fill="white" class="WgrqiGYI_9"></path>
<path d="M682.233 139.061C682.958 136.989 682.523 134.686 681.09 133.022L674.554 125.426C673.121 123.762 670.91 122.988 668.752 123.396L658.905 125.259C656.747 125.667 654.971 127.196 654.246 129.269L650.936 138.728C650.211 140.8 650.647 143.103 652.079 144.767L658.616 152.363C660.048 154.027 662.26 154.801 664.418 154.393L674.264 152.53C676.422 152.122 678.198 150.593 678.923 148.521L682.233 139.061Z" fill="#75CAC7" stroke="white" stroke-width="4" class="WgrqiGYI_10"></path>
<path d="M666.414 143.747L665.922 140.307L663.395 142.702L662.223 141.333L664.983 139.195L661.633 138.213L662.223 136.511L665.451 137.817L664.652 134.435L666.406 134.103L666.898 137.543L669.425 135.148L670.597 136.517L667.837 138.655L671.187 139.637L670.597 141.34L667.369 140.033L668.168 143.415L666.414 143.747Z" fill="white" class="WgrqiGYI_11"></path>
<path width="70.9391" height="39.5429" transform="rotate(-39.2079 363.311 164.8)" fill="#6646F0" d="M363.311 164.8 L434.2501 164.8 L434.2501 204.34290000000001 L363.311 204.34290000000001 Z" class="WgrqiGYI_12"></path>
<path d="M383.435 166.067L382.46 166.863C382.301 166.726 382.134 166.626 381.959 166.563C381.782 166.499 381.602 166.469 381.42 166.473C381.238 166.477 381.058 166.515 380.88 166.588C380.702 166.657 380.532 166.759 380.368 166.892C380.078 167.129 379.88 167.412 379.775 167.741C379.668 168.068 379.666 168.424 379.767 168.807C379.867 169.189 380.081 169.581 380.409 169.982C380.742 170.391 381.086 170.683 381.442 170.86C381.797 171.033 382.145 171.1 382.483 171.061C382.823 171.019 383.137 170.88 383.425 170.645C383.585 170.514 383.718 170.371 383.823 170.216C383.928 170.058 384.002 169.892 384.046 169.717C384.09 169.542 384.102 169.362 384.079 169.178C384.058 168.992 383.998 168.809 383.9 168.628L384.88 167.838C385.05 168.122 385.165 168.424 385.225 168.746C385.287 169.067 385.29 169.391 385.234 169.721C385.177 170.048 385.057 170.366 384.874 170.675C384.69 170.981 384.439 171.264 384.121 171.524C383.651 171.907 383.143 172.14 382.598 172.223C382.052 172.307 381.505 172.23 380.958 171.993C380.412 171.755 379.904 171.35 379.436 170.776C378.967 170.2 378.672 169.621 378.553 169.038C378.432 168.453 378.467 167.902 378.658 167.384C378.849 166.866 379.178 166.417 379.644 166.037C379.941 165.794 380.252 165.61 380.576 165.485C380.899 165.36 381.227 165.297 381.559 165.296C381.889 165.292 382.214 165.355 382.533 165.483C382.852 165.608 383.152 165.802 383.435 166.067ZM388.71 167.788C388.308 168.116 387.893 168.316 387.465 168.387C387.037 168.455 386.62 168.399 386.212 168.219C385.803 168.037 385.428 167.737 385.086 167.318C384.75 166.906 384.533 166.48 384.435 166.042C384.338 165.6 384.361 165.176 384.502 164.771C384.642 164.364 384.904 164.005 385.286 163.693C385.533 163.491 385.799 163.341 386.083 163.242C386.368 163.14 386.662 163.103 386.965 163.131C387.27 163.157 387.576 163.258 387.881 163.434C388.186 163.609 388.481 163.872 388.768 164.223L389.004 164.512L385.721 167.191L385.201 166.555L387.58 164.614C387.431 164.435 387.26 164.306 387.069 164.227C386.876 164.147 386.678 164.122 386.474 164.153C386.271 164.182 386.08 164.27 385.899 164.417C385.706 164.575 385.575 164.76 385.505 164.973C385.435 165.184 385.42 165.399 385.462 165.617C385.504 165.832 385.597 166.029 385.741 166.21L386.194 166.765C386.384 166.998 386.59 167.164 386.812 167.261C387.031 167.357 387.254 167.386 387.479 167.35C387.703 167.312 387.918 167.21 388.123 167.042C388.26 166.93 388.369 166.81 388.449 166.681C388.528 166.55 388.577 166.413 388.596 166.27C388.615 166.127 388.6 165.982 388.549 165.835L389.512 165.214C389.646 165.493 389.706 165.783 389.691 166.084C389.677 166.383 389.588 166.678 389.425 166.971C389.259 167.262 389.021 167.535 388.71 167.788ZM392.158 167.347L387.664 161.839L388.593 161.082L389.133 161.744L389.188 161.7C389.157 161.562 389.142 161.403 389.141 161.221C389.139 161.037 389.181 160.845 389.269 160.643C389.355 160.44 389.515 160.242 389.75 160.051C390.059 159.798 390.403 159.65 390.781 159.605C391.159 159.557 391.546 159.628 391.943 159.816C392.341 160.002 392.721 160.317 393.084 160.762C393.443 161.202 393.676 161.635 393.783 162.06C393.889 162.486 393.884 162.881 393.768 163.245C393.651 163.61 393.435 163.921 393.121 164.177C392.891 164.364 392.67 164.482 392.456 164.528C392.242 164.575 392.045 164.582 391.865 164.55C391.685 164.514 391.531 164.468 391.401 164.412L391.362 164.444L393.102 166.577L392.158 167.347ZM390.224 163.087C390.436 163.346 390.657 163.543 390.889 163.678C391.123 163.812 391.354 163.877 391.582 163.873C391.811 163.866 392.025 163.781 392.225 163.618C392.434 163.447 392.563 163.249 392.613 163.023C392.662 162.795 392.643 162.555 392.555 162.302C392.468 162.046 392.322 161.793 392.118 161.542C391.915 161.294 391.699 161.102 391.47 160.967C391.242 160.832 391.012 160.767 390.782 160.773C390.552 160.778 390.331 160.867 390.121 161.038C389.919 161.203 389.791 161.396 389.737 161.616C389.683 161.837 389.697 162.073 389.78 162.324C389.865 162.574 390.013 162.828 390.224 163.087ZM392.151 159.469L391.519 158.694L395.024 155.835L395.656 156.609L394.36 157.667L396.996 160.898L396.084 161.643L393.447 158.411L392.151 159.469ZM398.618 157.447L397.997 153.41L398.967 152.619L402.235 156.624L401.322 157.369L399.094 154.639L399.723 158.673L398.751 159.467L395.482 155.461L396.393 154.719L398.618 157.447ZM405.839 155.952L400.371 149.249L401.318 148.477L406.786 155.179L405.839 155.952ZM404.792 154.668C404.498 154.908 404.189 155.078 403.865 155.177C403.541 155.277 403.216 155.308 402.889 155.27C402.565 155.23 402.251 155.124 401.948 154.952C401.645 154.776 401.368 154.534 401.117 154.226C400.866 153.919 400.685 153.599 400.573 153.267C400.464 152.934 400.422 152.604 400.449 152.278C400.476 151.949 400.571 151.636 400.733 151.338C400.896 151.041 401.124 150.772 401.418 150.532L401.619 150.368L404.993 154.505L404.792 154.668ZM404.171 153.907L404.288 153.811L402.156 151.198L402.039 151.294C401.872 151.43 401.753 151.585 401.681 151.76C401.609 151.931 401.58 152.113 401.592 152.306C401.605 152.495 401.653 152.687 401.737 152.883C401.821 153.074 401.936 153.26 402.082 153.439C402.277 153.677 402.494 153.864 402.734 153.998C402.972 154.131 403.215 154.194 403.463 154.189C403.712 154.183 403.948 154.088 404.171 153.907ZM405.739 153.896L405.538 154.06L402.164 149.924L402.364 149.76C402.658 149.52 402.967 149.351 403.292 149.251C403.616 149.152 403.941 149.122 404.267 149.163C404.593 149.201 404.908 149.308 405.21 149.484C405.515 149.658 405.793 149.899 406.044 150.207C406.295 150.515 406.475 150.835 406.585 151.169C406.695 151.499 406.736 151.828 406.707 152.155C406.681 152.481 406.586 152.792 406.424 153.09C406.261 153.388 406.033 153.656 405.739 153.896ZM405.118 153.135C405.286 152.997 405.406 152.843 405.478 152.671C405.55 152.5 405.579 152.319 405.566 152.13C405.556 151.939 405.508 151.748 405.424 151.556C405.338 151.362 405.222 151.176 405.076 150.997C404.882 150.758 404.666 150.571 404.427 150.436C404.189 150.3 403.945 150.235 403.696 150.242C403.447 150.245 403.21 150.338 402.986 150.521L402.868 150.617L405 153.23L405.118 153.135ZM408.036 149.764L407.414 145.727L408.384 144.936L411.652 148.942L410.74 149.686L408.512 146.956L409.141 150.991L408.168 151.784L404.9 147.778L405.81 147.036L408.036 149.764ZM412.328 148.39L409.06 144.384L410.004 143.614L411.323 145.231L411.668 144.95L411.553 142.35L412.69 141.423L412.811 144.6L415.974 145.416L414.832 146.348L412.502 145.733L412.04 146.11L413.272 147.62L412.328 148.39ZM417.434 144.359C417.18 144.566 416.915 144.708 416.638 144.783C416.361 144.856 416.09 144.85 415.826 144.768C415.563 144.684 415.325 144.511 415.111 144.248C414.926 144.022 414.816 143.801 414.779 143.585C414.741 143.369 414.759 143.158 414.831 142.952C414.903 142.745 415.011 142.546 415.155 142.353C415.299 142.157 415.46 141.969 415.638 141.79C415.853 141.574 416.025 141.397 416.156 141.258C416.285 141.118 416.365 141.001 416.397 140.905C416.43 140.806 416.409 140.712 416.335 140.621L416.322 140.606C416.162 140.409 415.98 140.304 415.775 140.292C415.571 140.279 415.359 140.362 415.14 140.541C414.909 140.729 414.766 140.929 414.713 141.141C414.662 141.351 414.668 141.544 414.733 141.719L413.75 142.313C413.621 142.013 413.57 141.716 413.596 141.422C413.621 141.127 413.716 140.844 413.881 140.573C414.044 140.301 414.266 140.051 414.545 139.822C414.738 139.665 414.949 139.531 415.177 139.42C415.405 139.309 415.641 139.241 415.884 139.217C416.126 139.19 416.367 139.227 416.608 139.326C416.85 139.424 417.079 139.606 417.296 139.872L419.483 142.553L418.576 143.293L418.127 142.743L418.096 142.769C418.129 142.927 418.133 143.097 418.108 143.279C418.084 143.459 418.017 143.642 417.909 143.829C417.801 144.012 417.643 144.189 417.434 144.359ZM417.114 143.466C417.303 143.311 417.437 143.139 417.515 142.951C417.592 142.761 417.616 142.573 417.589 142.387C417.563 142.199 417.49 142.032 417.37 141.884L416.985 141.412C416.975 141.46 416.943 141.524 416.889 141.603C416.836 141.681 416.773 141.763 416.699 141.849C416.624 141.936 416.55 142.02 416.474 142.102C416.399 142.183 416.334 142.254 416.278 142.314C416.153 142.448 416.052 142.582 415.977 142.716C415.901 142.851 415.863 142.983 415.862 143.114C415.86 143.243 415.909 143.368 416.008 143.49C416.15 143.664 416.321 143.743 416.52 143.728C416.719 143.713 416.917 143.626 417.114 143.466ZM417.054 139.153L416.422 138.378L419.928 135.519L420.559 136.293L419.263 137.351L421.899 140.582L420.987 141.327L418.35 138.095L417.054 139.153ZM398.598 164.952L397.936 164.141L402.197 160.665L402.859 161.476L401.208 162.823L404.904 167.353L403.944 168.136L400.248 163.606L398.598 164.952ZM406.16 157.432L406.822 158.243L404.354 160.256L408.05 164.786L407.083 165.575L402.725 160.234L406.16 157.432ZM411.579 162.029L410.915 161.215L411.22 160.966C411.357 160.854 411.454 160.742 411.51 160.63C411.566 160.517 411.591 160.402 411.583 160.283C411.578 160.163 411.553 160.039 411.509 159.91L411.433 159.672L406.319 157.302L407.331 156.476L410.993 158.25L409.811 154.453L410.808 153.64L412.52 159.498C412.588 159.755 412.632 160.01 412.652 160.262C412.672 160.513 412.632 160.761 412.534 161.006C412.436 161.248 412.245 161.486 411.959 161.718L411.579 162.029Z" fill="white" class="WgrqiGYI_13"></path>
<path width="70.9391" height="39.5429" transform="rotate(-39.2079 363.311 164.8)" stroke="white" stroke-width="4" d="M363.311 164.8 L434.2501 164.8 L434.2501 204.34290000000001 L363.311 204.34290000000001 Z" class="WgrqiGYI_14"></path>
<style data-made-with="vivus-instant">.WgrqiGYI_0{stroke-dasharray:1900 1902;stroke-dashoffset:1901;animation:WgrqiGYI_draw 2000ms linear 0ms forwards;}.WgrqiGYI_1{stroke-dasharray:110 112;stroke-dashoffset:111;animation:WgrqiGYI_draw 2000ms linear 71ms forwards;}.WgrqiGYI_2{stroke-dasharray:54 56;stroke-dashoffset:55;animation:WgrqiGYI_draw 2000ms linear 142ms forwards;}.WgrqiGYI_3{stroke-dasharray:39 41;stroke-dashoffset:40;animation:WgrqiGYI_draw 2000ms linear 214ms forwards;}.WgrqiGYI_4{stroke-dasharray:39 41;stroke-dashoffset:40;animation:WgrqiGYI_draw 2000ms linear 285ms forwards;}.WgrqiGYI_5{stroke-dasharray:246 248;stroke-dashoffset:247;animation:WgrqiGYI_draw 2000ms linear 357ms forwards;}.WgrqiGYI_6{stroke-dasharray:725 727;stroke-dashoffset:726;animation:WgrqiGYI_draw 2000ms linear 428ms forwards;}.WgrqiGYI_7{stroke-dasharray:246 248;stroke-dashoffset:247;animation:WgrqiGYI_draw 2000ms linear 500ms forwards;}.WgrqiGYI_8{stroke-dasharray:202 204;stroke-dashoffset:203;animation:WgrqiGYI_draw 2000ms linear 571ms forwards;}.WgrqiGYI_9{stroke-dasharray:362 364;stroke-dashoffset:363;animation:WgrqiGYI_draw 2000ms linear 642ms forwards;}.WgrqiGYI_10{stroke-dasharray:99 101;stroke-dashoffset:100;animation:WgrqiGYI_draw 2000ms linear 714ms forwards;}.WgrqiGYI_11{stroke-dasharray:53 55;stroke-dashoffset:54;animation:WgrqiGYI_draw 2000ms linear 785ms forwards;}.WgrqiGYI_12{stroke-dasharray:221 223;stroke-dashoffset:222;animation:WgrqiGYI_draw 2000ms linear 857ms forwards;}.WgrqiGYI_13{stroke-dasharray:398 400;stroke-dashoffset:399;animation:WgrqiGYI_draw 2000ms linear 928ms forwards;}.WgrqiGYI_14{stroke-dasharray:221 223;stroke-dashoffset:222;animation:WgrqiGYI_draw 2000ms linear 1000ms forwards;}@keyframes WgrqiGYI_draw{100%{stroke-dashoffset:0;}}@keyframes WgrqiGYI_fade{0%{stroke-opacity:1;}94.44444444444444%{stroke-opacity:1;}100%{stroke-opacity:0;}}</style></svg>
